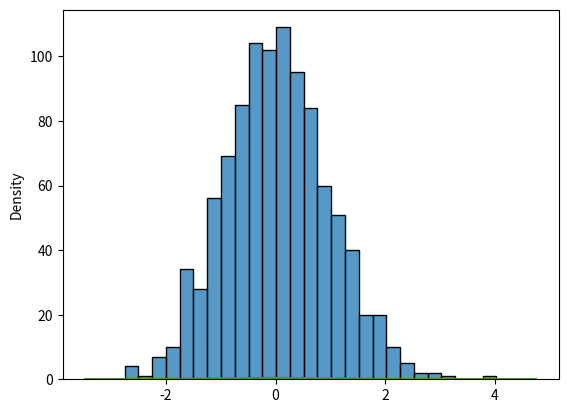
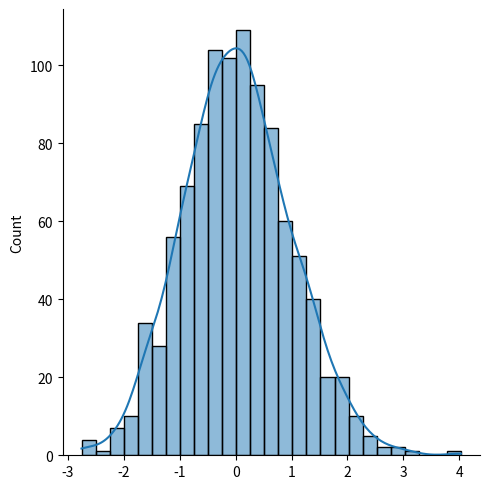

The matplotlib source for these figures, in order:
import matplotlib.pyplot as plt
import seaborn as sns
import numpy as np

def use_distplot(data: np.ndarray) -> None:
    """Plot a distribution using distplot"""
    sns.distplot(data)
    plt.show()

def use_distplot_no_hist(data: np.ndarray) -> None:
    """Plot a distribution using distplot"""
    sns.distplot(data, hist=False)
    plt.show()

def use_histplot(data: np.ndarray) -> None:
    """Plot a distribution using histplot"""
    sns.histplot(data)
    plt.show()

def use_kdeplot(data: np.ndarray) -> None:
    """Plot a distribution using distplot"""
    sns.kdeplot(data)
    plt.show()

def use_displot(data: np.ndarray) -> None:
    """Plot a distribution using displot"""
    sns.displot(data, kde=True)
    plt.show()

def main() -> None:
    data = np.random.normal(size=1000)
    use_distplot(data)
    use_distplot_no_hist(data)
    use_histplot(data)
    use_kdeplot(data)
    use_displot(data)

if __name__ == "__main__":
    main()
